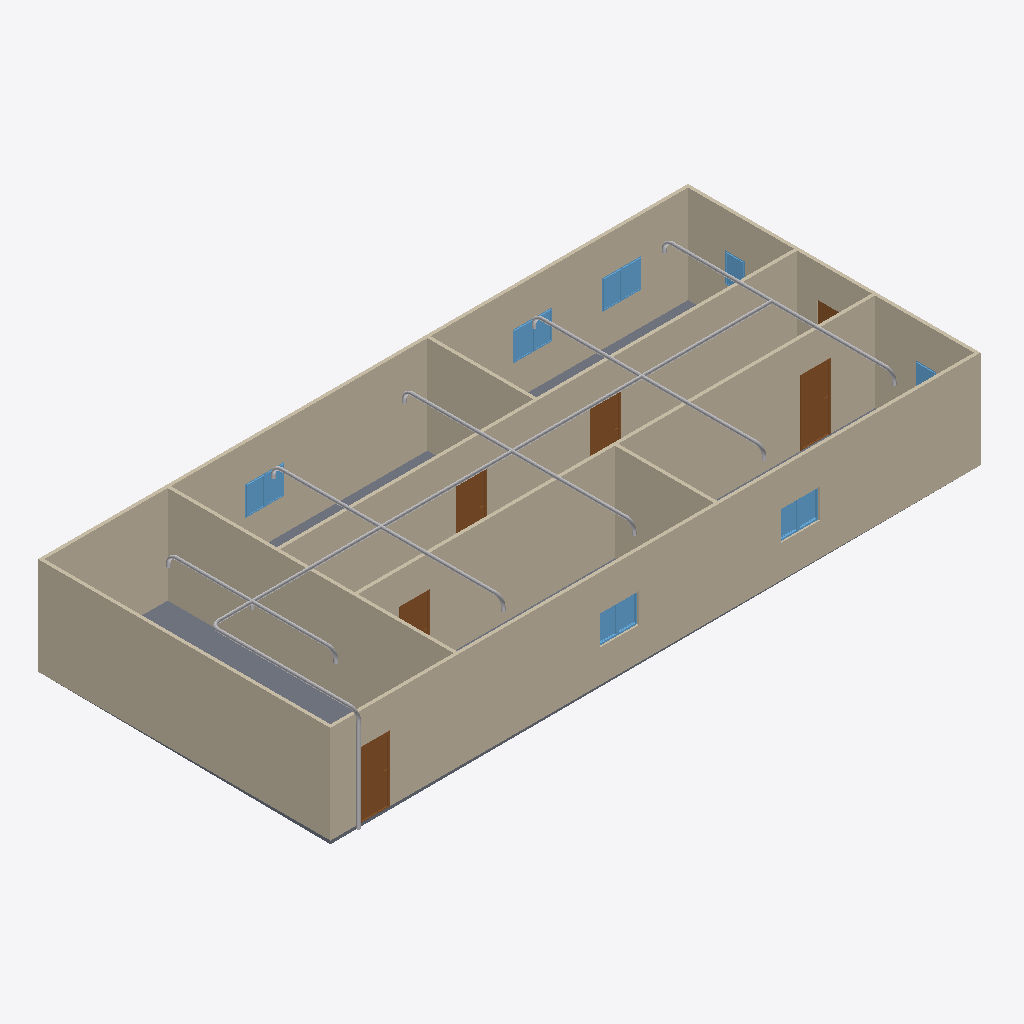
Isometric view of an IFC building model (IFC-SPF (STEP), schema IFC4, length unit metre), seen from the south-west, elements coloured by IFC class: 26 other elements (light grey), 12 windows (light blue), 9 walls (beige), 6 doors (brown), 1 slab (grey).
Extent 20.0 m × 9.2 m × 3.3 m (x, y, z). Storeys (2): GF at 0.00 m; Piping at 3.00 m. Elements (65): 22 IfcPipeFitting, 15 IfcPipeSegment, 12 IfcWindow, 9 IfcWall, 6 IfcDoor, 1 IfcSlab.

HEADER;
FILE_DESCRIPTION(('ViewDefinition[DesignTransferView]'),'2;1');
FILE_NAME('s09-discussion-template.ifc','2025-09-23T15:33:59+08:00',(''),(''),'IfcOpenShell 0.8.3-post1','Bonsai 0.8.3-post1','');
FILE_SCHEMA(('IFC4'));
ENDSEC;
DATA;
#1=IFCPROJECT('1l4KqzPg9APwJzTSXJnQbj',$,'My Project',$,$,$,$,(#14,#26),#9);
#31=IFCSITE('1GKO1AHKzA0wLUP9eqTgJt',$,'My Site',$,$,#54,$,$,$,$,$,$,$,$);
#37=IFCBUILDING('3iGBFCdRn6GBXfLBPvPWqx',$,'My Building',$,$,#60,$,$,$,$,$,$);
#43=IFCBUILDINGSTOREY('3DIsCg3OD5tPov22C1m$7R',$,'GF',$,$,#66,$,$,$,$);
#3779=IFCBUILDINGSTOREY('0j_XJx4$D40QW3P7c0LIzi',$,'Piping',$,$,#3810,$,$,$,$);
#351=IFCWALL('3RVOxJKsTCJB_V_UMUMPxa',$,'Wall',$,$,#614,#359,$,$);
#403=IFCWALL('3yv8chYx5EEwBHhGyf1Zs4',$,'Wall',$,$,#550,#409,$,$);
#2967=IFCWALL('34gaY2lWL6yvKtRVsxn2QZ',$,'Wall',$,$,#3119,#2973,$,$);
#3005=IFCWALL('21PnV9QhT59wmLG3xuH8uA',$,'Wall',$,$,#3222,#3011,$,$);
#428=IFCWALL('2lwt2gmIX6IRcOYTRzaebH',$,'Wall',$,$,#582,#434,$,$);
#780=IFCWALL('3_SMQPk8v65vHJlcsqTH9K',$,'Wall',$,$,#3750,#786,$,$);
#378=IFCWALL('3ZP57Q9Az01wBJKnOFnGN5',$,'Wall',$,$,#389,#384,$,$);
#3756=IFCSLAB('2DzY5m95PAgulGZIFyof$V',$,'Slab',$,$,#3764,#3771,$,$);
#1134=IFCWALL('3n2lYU0pn1yxw$aJ6qf9q$',$,'Wall',$,$,#1145,#1140,$,$);
#1096=IFCWALL('2GKvflePLA5wrozkuUBeOt',$,'Wall',$,$,#3755,#1102,$,$);
#3816=IFCPIPESEGMENT('1w40NvdXT7IRHnqsi10cz2',$,'PipeSegment',$,$,#5123,#3829,$,$);
#3298=IFCDOOR('1tlpiwcpDEaf8LlTG$IjHm',$,'Door',$,$,#3346,#3306,$,2.0,0.899999976158142,$,$,$);
#3697=IFCDOOR('3vrVcDmJT8BPL3AVIX1hrx',$,'Door',$,$,#3745,#3705,$,2.0,0.899999976158142,$,$,$);
#3249=IFCDOOR('1Dl6RoeYfAZ9vElny4Vrwc',$,'Door',$,$,#3297,#3257,$,2.0,0.899999976158142,$,$,$);
#3195=IFCDOOR('04dafkjif2QvgCizUODKqT',$,'Door',$,$,#3248,#3203,$,2.0,0.899999976158142,$,$,$);
#3146=IFCDOOR('3JFyveaxzFQPuadvnfgsSt',$,'Door',$,$,#3194,#3154,$,2.0,0.899999976158142,$,$,$);
#2053=IFCWINDOW('1lCgtbxvrCOvIN6Ovq7cxG',$,'Window',$,$,#2101,#2061,$,0.899999976158142,0.600000023841858,$,$,$);
#3592=IFCWINDOW('3V8f_HVjP88fpJwo1jimTY',$,'Window',$,$,#3640,#3600,$,0.899999976158142,0.600000023841858,$,$,$);
#5900=IFCPIPESEGMENT('28PmKY4OLFphToPypzv1r$',$,'PipeSegment',$,$,#6642,#5911,$,$);
#2151=IFCWINDOW('21BZjpQl56nhEUZTnLzwPa',$,'Window',$,$,#2199,#2159,$,0.899999976158142,0.600000023841858,$,$,$);
#2004=IFCWINDOW('084R0U5ZfENxzAMcY953dJ',$,'Window',$,$,#2052,#2012,$,0.899999976158142,0.600000023841858,$,$,$);
#1563=IFCWINDOW('1ibeVtZGH5Fgfvg2qxtcDs',$,'Window',$,$,#1611,#1571,$,0.899999976158142,0.600000023841858,$,$,$);
#3494=IFCWINDOW('2U2abwMIPFaBXubcVkoZXq',$,'Window',$,$,#3542,#3502,$,0.899999976158142,0.600000023841858,$,$,$);
#1498=IFCWINDOW('01Jg6Jvg97LPW7Vy1mCfTS',$,'Window',$,$,#1562,#1507,$,0.899999976158142,0.600000023841858,$,$,$);
#3445=IFCWINDOW('2vwH9rwZLCUAuoryUedQjs',$,'Window',$,$,#3493,#3453,$,0.899999976158142,0.600000023841858,$,$,$);
#5727=IFCPIPESEGMENT('1NW2bfg1rE_gyuw8F8Ji0o',$,'PipeSegment',$,$,#5829,#5763,$,$);
#4756=IFCPIPESEGMENT('0VD$BHHmn4BBlBtxm5kFV3',$,'PipeSegment',$,$,#5839,#4790,$,$);
#4568=IFCPIPESEGMENT('3jyULxZ_fF98Ri01DEPs3_',$,'PipeSegment',$,$,#5834,#4604,$,$);
#4940=IFCPIPESEGMENT('1K3KhceTr8A9bH75Hcq5VP',$,'PipeSegment',$,$,#5844,#4974,$,$);
#2102=IFCWINDOW('0qxhXdS692oQ02IovPWZze',$,'Window',$,$,#2150,#2110,$,0.899999976158142,0.600000023841858,$,$,$);
#3543=IFCWINDOW('3lQu_L3lj3hg$e$5z$nZ1g',$,'Window',$,$,#3591,#3551,$,0.899999976158142,0.600000023841858,$,$,$);
#6853=IFCPIPESEGMENT('0ksGfAI0D01gnSR6Vx4LzN',$,'PipeSegment',$,$,#6917,#6864,$,$);
#4848=IFCPIPESEGMENT('3BSzRZ5PnDhhGxSnmJ92Ey',$,'PipeSegment',$,$,#5468,#4882,$,$);
#4706=IFCPIPESEGMENT('0x$lJw6ov2tfcftrwqf3Ny',$,'PipeSegment',$,$,#5463,#4740,$,$);
#5032=IFCPIPESEGMENT('2$5kosypH0XPY8zTX8IPHL',$,'PipeSegment',$,$,#5473,#5066,$,$);
#3963=IFCPIPESEGMENT('02qlJQqz1C$vRVh5p5NVaE',$,'PipeSegment',$,$,#5458,#3974,$,$);
#1955=IFCWINDOW('1utAfJULv92AmQJknECKPH',$,'Window',$,$,#2003,#1963,$,0.899999976158142,0.600000023841858,$,$,$);
#6367=IFCPIPESEGMENT('2J3mmTTcfFSg9ShyHyKn7H',$,'PipeSegment',$,$,#6368,#6401,$,$);
#6449=IFCPIPESEGMENT('2zc29WcUv6fA5R4WV7THqS',$,'PipeSegment',$,$,#6741,#6483,$,$);
#1857=IFCWINDOW('2BTH616_b9fQyeVZq8gPsk',$,'Window',$,$,#1905,#1865,$,0.899999976158142,0.600000023841858,$,$,$);
#3043=IFCDOOR('1PxF51vafDKgnDVQUrfJzG',$,'Door',$,$,#3091,#3051,$,2.0,0.899999976158142,$,$,$);
#5865=IFCPIPESEGMENT('37SBsJUjz80OMSamzWF0Ns',$,'PipeSegment',$,$,#6622,#5876,$,$);
#5082=IFCPIPEFITTING('3QAdKMiwb1agh1Ucj$xQ5n',$,'PipeFitting',$,$,#5143,#5118,$,$);
#6412=IFCPIPEFITTING('0ZQpWZbQbC8uIOM2A2t5by',$,'PipeFitting',$,$,#6736,#6448,$,$);
#6939=IFCPIPEFITTING('3PG8qAjs94VvxgtOiaBF8O',$,'PipeFitting',$,$,#6970,#6947,$,$);
#4806=IFCPIPEFITTING('0Y_jC1k7T92xa2yOdbCNYu',$,'PipeFitting',$,$,#5081,#4842,$,$);
#4224=IFCPIPEFITTING('0i6Z0B7qn0rAQiYxqzxaUJ',$,'PipeFitting',$,$,#4661,#4233,$,$);
#4662=IFCPIPEFITTING('3W315qlkb6LgOLIoNMArRR',$,'PipeFitting',$,$,#4805,#4700,$,$);
#4898=IFCPIPEFITTING('0wMOiTIHf3RgrutNnMvNfI',$,'PipeFitting',$,$,#4989,#4934,$,$);
#4990=IFCPIPEFITTING('3zzBUjlSL3V9yCyVeeNOP4',$,'PipeFitting',$,$,#5133,#5026,$,$);
#4514=IFCPIPEFITTING('3o$rgMO_bFJ8e9X8dqCXS2',$,'PipeFitting',$,$,#4619,#4552,$,$);
#6138=IFCPIPEFITTING('0U6Cf8SXfCXfF$Gwwuhluc',$,'PipeFitting',$,$,#6324,#6174,$,$);
#6685=IFCPIPEFITTING('0xaWaoEcbFH9rykalhgT_o',$,'PipeFitting',$,$,#6717,#6694,$,$);
#4620=IFCPIPEFITTING('04e8sxB$54Oe5Kg5jPE1cK',$,'PipeFitting',$,$,#4897,#4656,$,$);
ENDSEC;